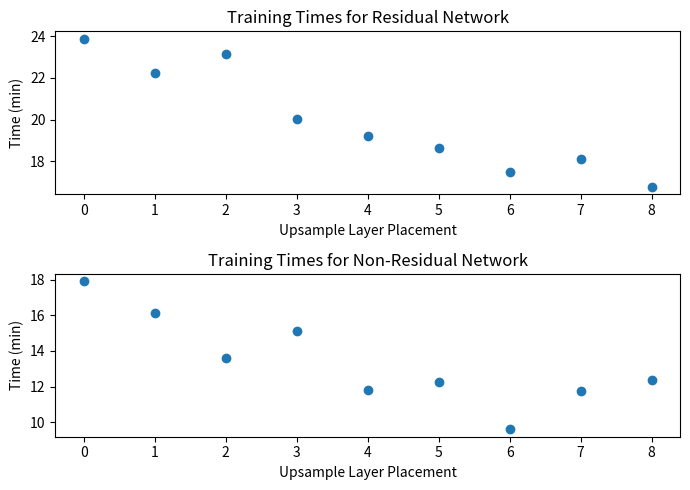

Source code (Python):
import matplotlib.pyplot as plt

plt.figure(figsize = (7, 5), layout='tight')

plt.subplot(2, 1, 1)
plt.title("Training Times for Residual Network")
plt.scatter(list(range(9)), [23 + 53/60, 
                             22 + 14/60, 
                             23 + 8/60, 
                             20 + 1/60, 
                             19 + 12/60, 
                             18 + 38/60, 
                             17 + 28/60, 
                             18 + 5/60, 
                             16 + 46/60])
plt.ylabel("Time (min)")
plt.xlabel("Upsample Layer Placement")

plt.subplot(2, 1, 2)
plt.title("Training Times for Non-Residual Network")
plt.scatter(list(range(9)), [17 + 55/60, 
                             16 + 8/60, 
                             13 + 38/60, 
                             15 + 7/60, 
                             11 + 47/60, 
                             12 + 17/60, 
                             9 + 36/60, 
                             11 + 46/60, 
                             12 + 22/60])
plt.ylabel("Time (min)")
plt.xlabel("Upsample Layer Placement")

plt.show()